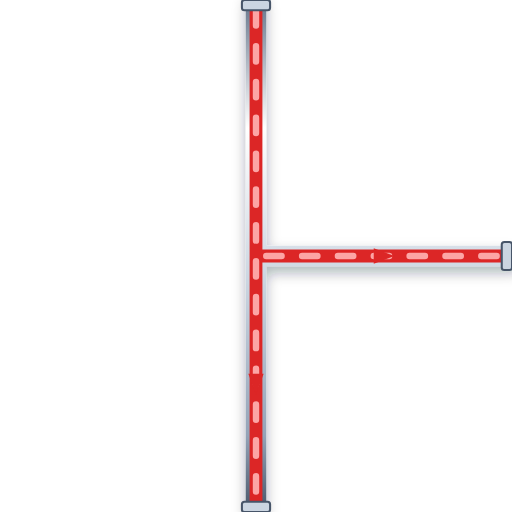
t = 0.00 s
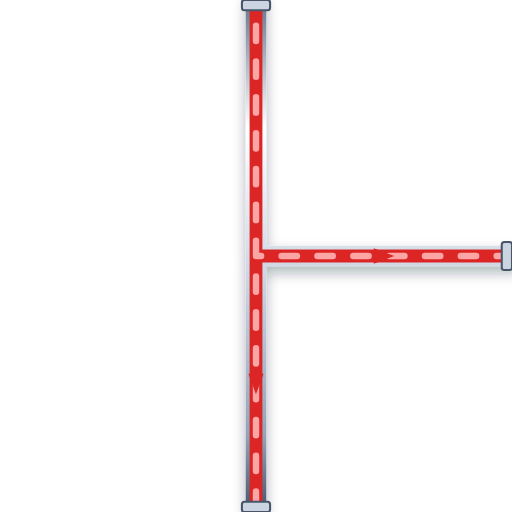
t = 0.20 s
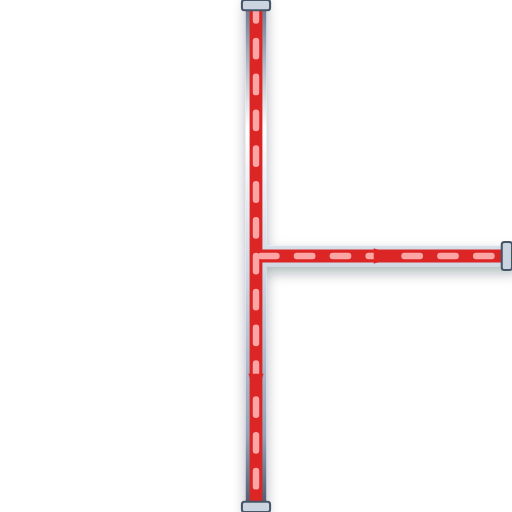
t = 0.40 s
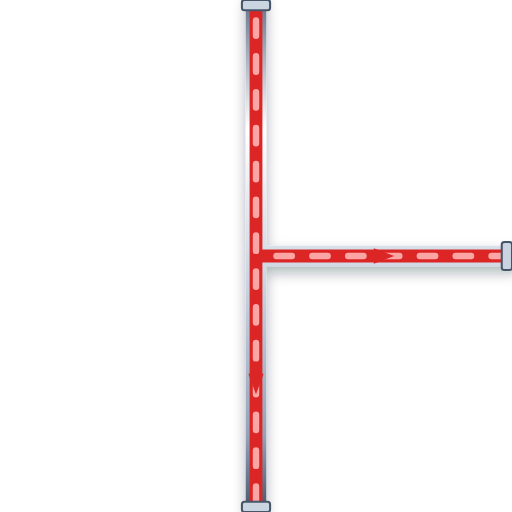
t = 0.60 s

The animated SVG that drew these frames (rendered in a browser with its animation timeline set to each time). Animation: 1 CSS @keyframes rule; one cycle of 0.80 s, repeats indefinitely.

<svg xmlns="http://www.w3.org/2000/svg" viewBox="0 0 200 200" width="200" height="200">
  <defs>
    <style>
      @keyframes p-flow-anim {
        from { stroke-dashoffset: 24; } to { stroke-dashoffset: 0; }
      }
      .anim-p-flow {
        stroke-dasharray: 6 8;
        animation: p-flow-anim 0.8s linear infinite;
      }
    </style>
    <filter id="ssPipeShadow" x="-15%" y="-15%" width="130%" height="130%">
      <feDropShadow dx="0" dy="2.5" stdDeviation="2.5" flood-color="#0f172a" flood-opacity="0.32" />
    </filter>
    <linearGradient id="ssPipeGradH" x1="0%" y1="0%" x2="0%" y2="100%">
      <stop offset="0%" stop-color="#64748b" /><stop offset="25%" stop-color="#ffffff" />
      <stop offset="55%" stop-color="#cbd5e1" /><stop offset="85%" stop-color="#94a3b8" /><stop offset="100%" stop-color="#475569" />
    </linearGradient>
  </defs>

  <!-- Stainless Steel 316 Outer Casing (8px with 3D Drop Shadow) -->
  <path d="M 100 0 L 100 200 M 100 100 L 200 100" stroke="url(#ssPipeGradH)" stroke-width="8" fill="none" stroke-linecap="round" stroke-linejoin="round" filter="url(#ssPipeShadow)"/>

  <!-- Process Fluid Core (5px) -->
  <path d="M 100 0 L 100 200 M 100 100 L 200 100" stroke="#DC2626" stroke-width="5" fill="none" stroke-linecap="round" stroke-linejoin="round"/>

  <!-- Animated Fluid Flow Stream Dashes (2.5px) -->
  <path d="M 100 0 L 100 200 M 100 100 L 200 100" stroke="#FCA5A5" stroke-width="2.5" fill="none" stroke-linejoin="round" stroke-linecap="round" class="anim-p-flow"/>

  <!-- Directional Flow Arrow -->
  <polygon points="97,146 100,154 103,146" fill="#DC2626" /> <polygon points="146,97 154,100 146,103" fill="#DC2626" />

  <!-- ANSI Flange Connection Collars -->
  <rect x="94.5" y="0" width="11" height="4" rx="1" fill="#cbd5e1" stroke="#475569" stroke-width="0.8"/>
  <rect x="94.5" y="196" width="11" height="4" rx="1" fill="#cbd5e1" stroke="#475569" stroke-width="0.8"/>
  <rect x="196" y="94.5" width="4" height="11" rx="1" fill="#cbd5e1" stroke="#475569" stroke-width="0.8"/>
</svg>
